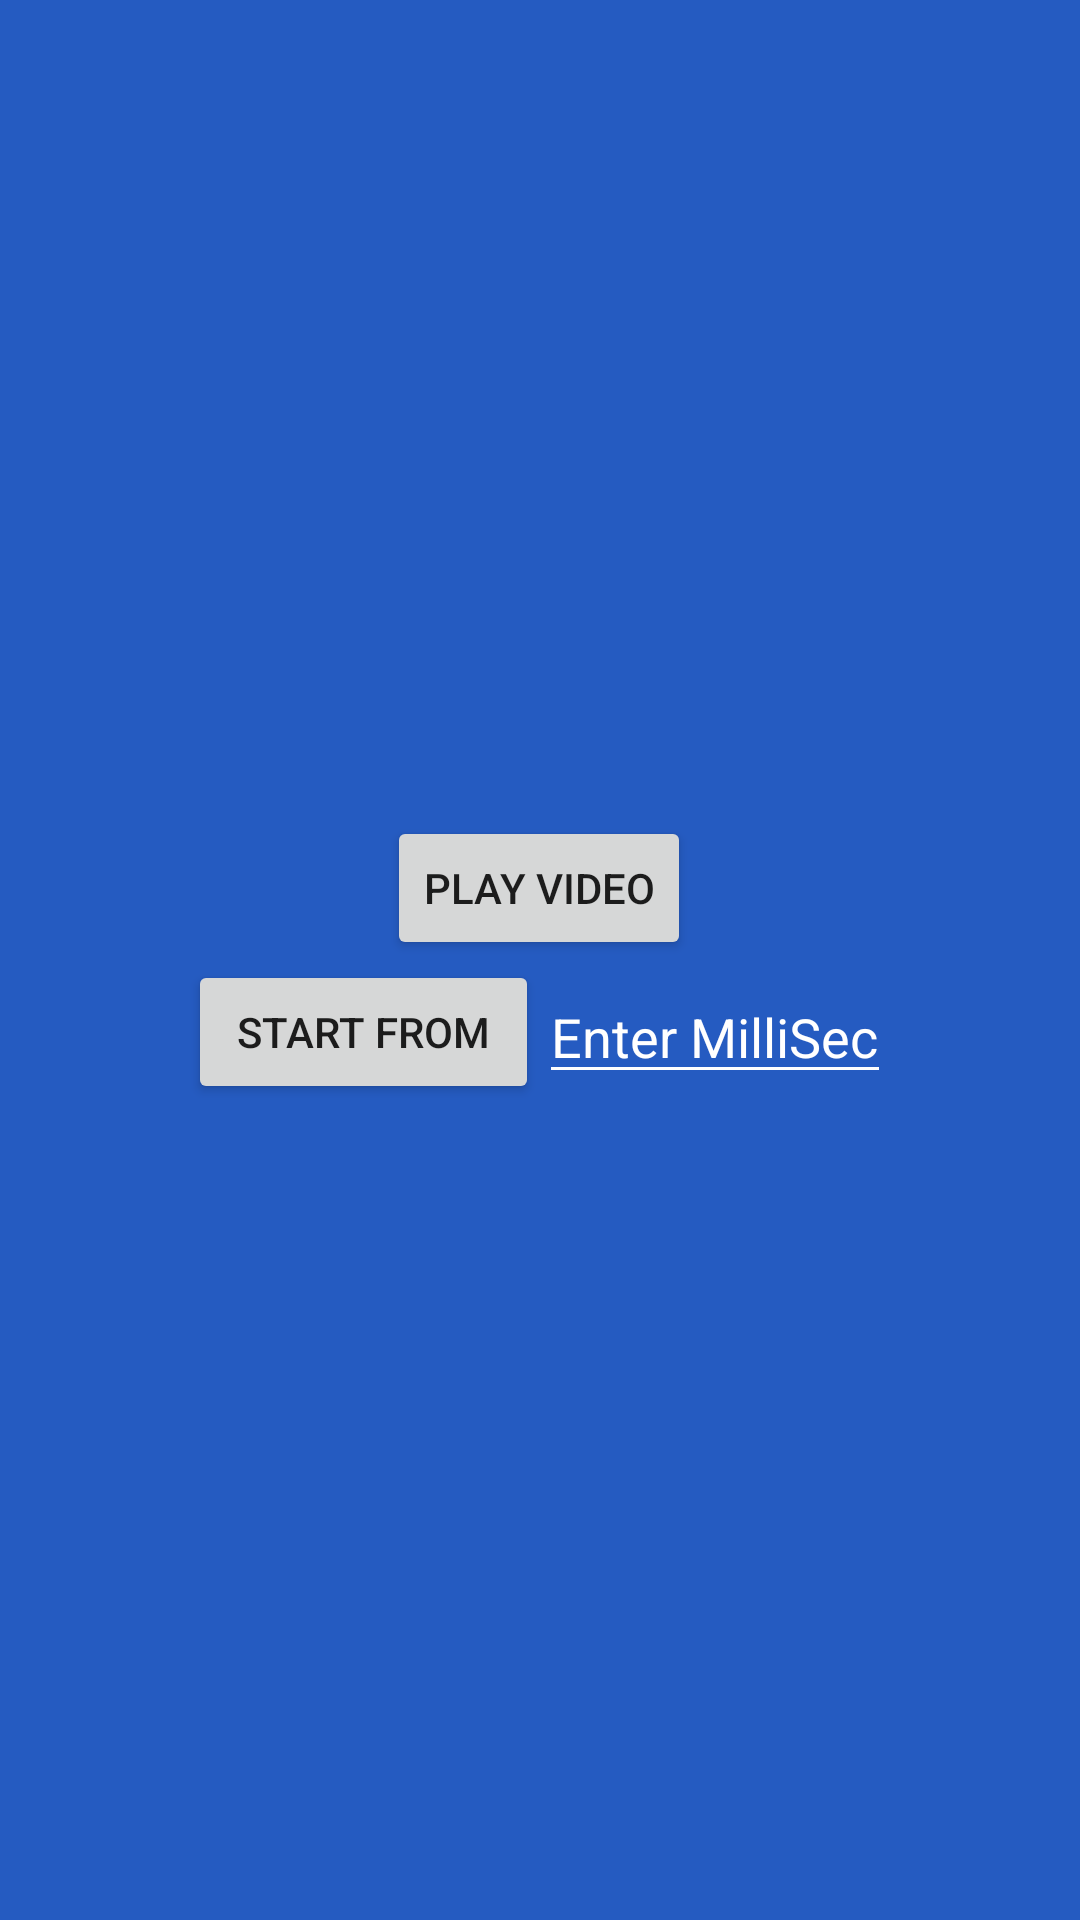

Write the Android layout XML for this screen, with the resource values it uses.
<!-- AndroidManifest.xml: application theme AppTheme_no_actionbar -->
<!-- res/layout/activity_home_screen.xml -->
<?xml version="1.0" encoding="utf-8"?>
<RelativeLayout xmlns:android="http://schemas.android.com/apk/res/android"
    xmlns:tools="http://schemas.android.com/tools"
    android:layout_width="match_parent"
    android:layout_height="match_parent"
    android:background="@color/colorPrimaryDark"
    tools:context="com.intigral.mobile.android.livestreaming.activity.HomeScreen">

    <RelativeLayout
        android:layout_width="wrap_content"
        android:layout_height="wrap_content"
        android:layout_centerInParent="true"
        android:orientation="vertical">

        <Button
            android:layout_centerHorizontal="true"
            android:id="@+id/playVideo"
            android:layout_width="wrap_content"
            android:layout_height="wrap_content"
            android:text="@string/play_video" />

        <LinearLayout
            android:layout_below="@+id/playVideo"
            android:layout_width="wrap_content"
            android:layout_height="wrap_content"
            android:orientation="horizontal"
            android:weightSum="2">

            <Button
                android:id="@+id/startFrom"
                android:layout_width="0dp"
                android:layout_height="wrap_content"
                android:layout_weight="1"
                android:text="@string/start_from"
                tools:ignore="NestedWeights" />

            <EditText
                android:id="@+id/seekTime"
                android:layout_width="0dp"
                android:layout_height="wrap_content"
                android:layout_weight="1"
                android:ems="6"
                android:hint="@string/edit_Text_hint"
                android:layout_gravity="center_vertical"
                android:inputType="number" />


        </LinearLayout>
    </RelativeLayout>



</RelativeLayout>
<!-- resources referenced by this layout -->
<resources>
  <color name="colorPrimaryDark">#255BC1</color>
  <string name="edit_Text_hint">Enter MilliSec</string>
  <string name="play_video">Play Video</string>
  <string name="start_from">Start From</string>
  <style name="AppTheme_no_actionbar" parent="Theme.AppCompat.Light.NoActionBar">
  
          <item name="colorPrimary">@color/colorPrimary</item>
          <item name="android:windowBackground">@android:color/white</item>
  
          <item name="windowNoTitle">true</item>
          <item name="windowActionBar">false</item>
          <item name="android:windowContentOverlay">@null</item>
  
          <item name="colorControlNormal">@color/white</item>
          <item name="colorControlActivated">@color/white</item>
          <item name="colorControlHighlight">@color/white</item>
          <item name="android:textColorHint">@color/white</item>
  
          <item name="colorAccent">@color/white</item>
  
  
      </style>
  <color name="colorPrimary">#05152C</color>
  <color name="white">#FFFFFF</color>
</resources>
